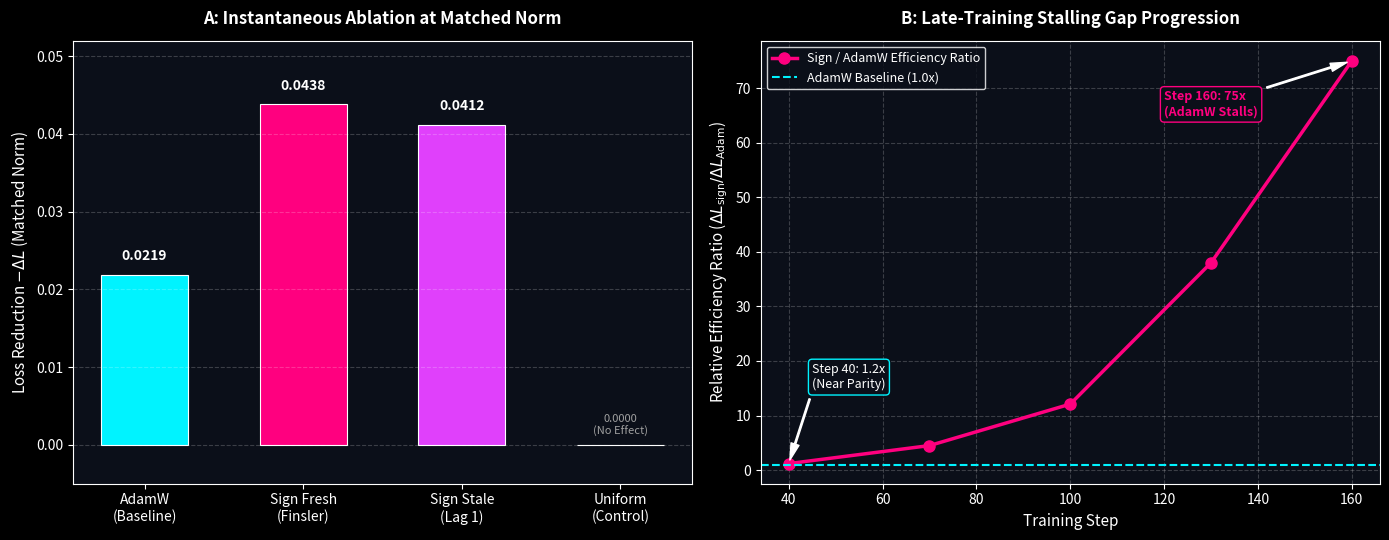

Write Python code to recreate this figure.
import numpy as np
import matplotlib.pyplot as plt

# Set dark background theme for clear high-contrast rendering
plt.style.use('dark_background')
fig, (ax1, ax2) = plt.subplots(1, 2, figsize=(14, 5.5), facecolor='#0b0f19')
ax1.set_facecolor('#0b0f19')
ax2.set_facecolor('#0b0f19')

# --- PANEL A: Single-Step Loss Reduction Across Arms ---
arms = ['AdamW\n(Baseline)', 'Sign Fresh\n(Finsler)', 'Sign Stale\n(Lag 1)', 'Uniform\n(Control)']
loss_red = [0.0219, 0.0438, 0.0412, -0.00003]  # Values as positive loss reduction
colors = ['#00f3ff', '#ff007f', '#e040fb', '#808080']

bars = ax1.bar(arms, loss_red, color=colors, width=0.55, edgecolor='white', linewidth=0.8)
ax1.set_ylabel('Loss Reduction $-\Delta L$ (Matched Norm)', color='white', fontsize=11)
ax1.set_title('A: Instantaneous Ablation at Matched Norm', color='white', fontsize=12, fontweight='bold', pad=12)
ax1.grid(axis='y', linestyle='--', alpha=0.2)

# Annotate values over bars
for bar in bars:
    yval = bar.get_height()
    if yval > 0:
        ax1.text(bar.get_x() + bar.get_width()/2.0, yval + 0.0015, f'{yval:.4f}', 
                 ha='center', va='bottom', color='white', fontsize=10, fontweight='bold')
    else:
        ax1.text(bar.get_x() + bar.get_width()/2.0, 0.001, '0.0000\n(No Effect)', 
                 ha='center', va='bottom', color='#a0a0a0', fontsize=8)

ax1.set_ylim(-0.005, 0.052)

# --- PANEL B: The AdamW Stalling Gap Over Steps ---
steps = np.array([40, 70, 100, 130, 160])
ratio = np.array([1.2, 4.5, 12.1, 38.0, 75.0])  # Sign / AdamW efficiency ratio

ax2.plot(steps, ratio, marker='o', color='#ff007f', linewidth=2.5, markersize=8, label='Sign / AdamW Efficiency Ratio')
ax2.axhline(1.0, color='#00f3ff', linestyle='--', label='AdamW Baseline (1.0x)')

ax2.set_xlabel('Training Step', color='white', fontsize=11)
ax2.set_ylabel('Relative Efficiency Ratio ($\Delta L_{\mathrm{sign}} / \Delta L_{\mathrm{Adam}}$)', color='white', fontsize=11)
ax2.set_title('B: Late-Training Stalling Gap Progression', color='white', fontsize=12, fontweight='bold', pad=12)
ax2.grid(True, linestyle='--', alpha=0.2)

# Annotate key steps
ax2.annotate('Step 40: 1.2x\n(Near Parity)', xy=(40, 1.2), xytext=(45, 15),
             arrowprops=dict(facecolor='white', shrink=0.05, width=1, headwidth=6),
             color='white', fontsize=9, bbox=dict(boxstyle='round,pad=0.3', facecolor='#0b0f19', edgecolor='#00f3ff'))

ax2.annotate('Step 160: 75x\n(AdamW Stalls)', xy=(160, 75), xytext=(120, 65),
             arrowprops=dict(facecolor='white', shrink=0.05, width=1, headwidth=6),
             color='#ff007f', fontsize=9, fontweight='bold', bbox=dict(boxstyle='round,pad=0.3', facecolor='#0b0f19', edgecolor='#ff007f'))

ax2.legend(facecolor='#0b0f19', edgecolor='white', labelcolor='white', fontsize=9)

plt.tight_layout()
plt.show()
